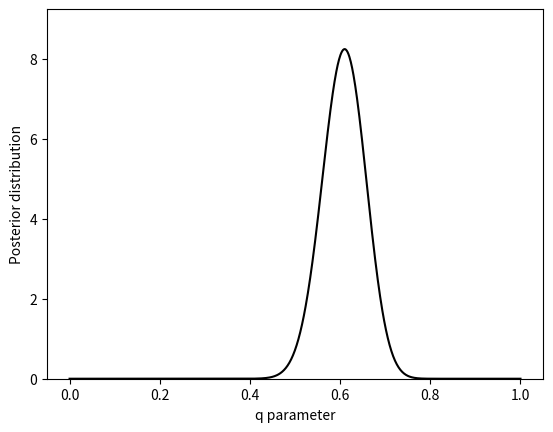

This chart was generated by the following Python code:
import numpy as np
import scipy.stats as st
import matplotlib.pyplot as plt
%matplotlib inline

def posterior(n, h, q):
    return (n + 1) * st.binom(n, q).pmf(h)

n = 100
h = 61
q = np.linspace(0., 1., 1000)
d = posterior(n, h, q)

fig, ax = plt.subplots(1, 1)
ax.plot(q, d, '-k')
ax.set_xlabel('q parameter')
ax.set_ylabel('Posterior distribution')
ax.set_ylim(0, d.max() + 1)